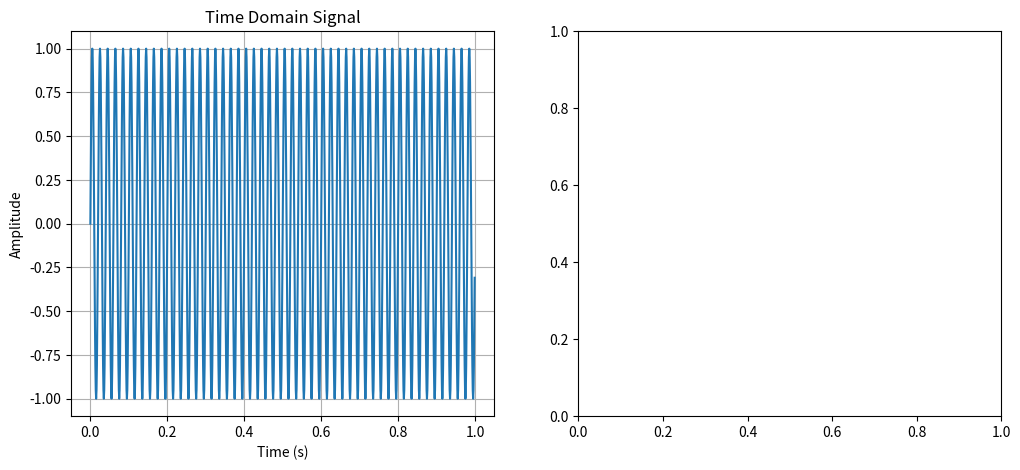

The script that saved this image: (Note: this script raises an exception after producing the figure.)
import numpy as np
import matplotlib.pyplot as plt

# Parameters
Fs = 1000      # Sampling frequency (Hz)
T = 1/Fs       # Sampling interval
N = 1000       # Number of samples
t = np.arange(0, N*T, T)

# Signal: sine wave
f_sig = 50  # signal frequency in Hz
x = np.sin(2 * np.pi * f_sig * t)

# Compute FFT
X = np.fft.fft(x) / N   # normalize
freqs = np.fft.fftfreq(N, T)  # frequency bins

# Take only positive half of the spectrum
half = N // 2
X_mag = np.abs(X[:half])
freqs_half = freqs[:half]

# Plot time domain
plt.figure(figsize=(12,5))

plt.subplot(1,2,1)
plt.plot(t, x)
plt.title("Time Domain Signal")
plt.xlabel("Time (s)")
plt.ylabel("Amplitude")
plt.grid(True)

# Plot frequency domain
plt.subplot(1,2,2)
plt.stem(freqs_half, X_mag, use_line_collection=True)
plt.title("Frequency Domain (FFT)")
plt.xlabel("Frequency (Hz)")
plt.ylabel("Magnitude")
plt.grid(True)

plt.tight_layout()
plt.show()
